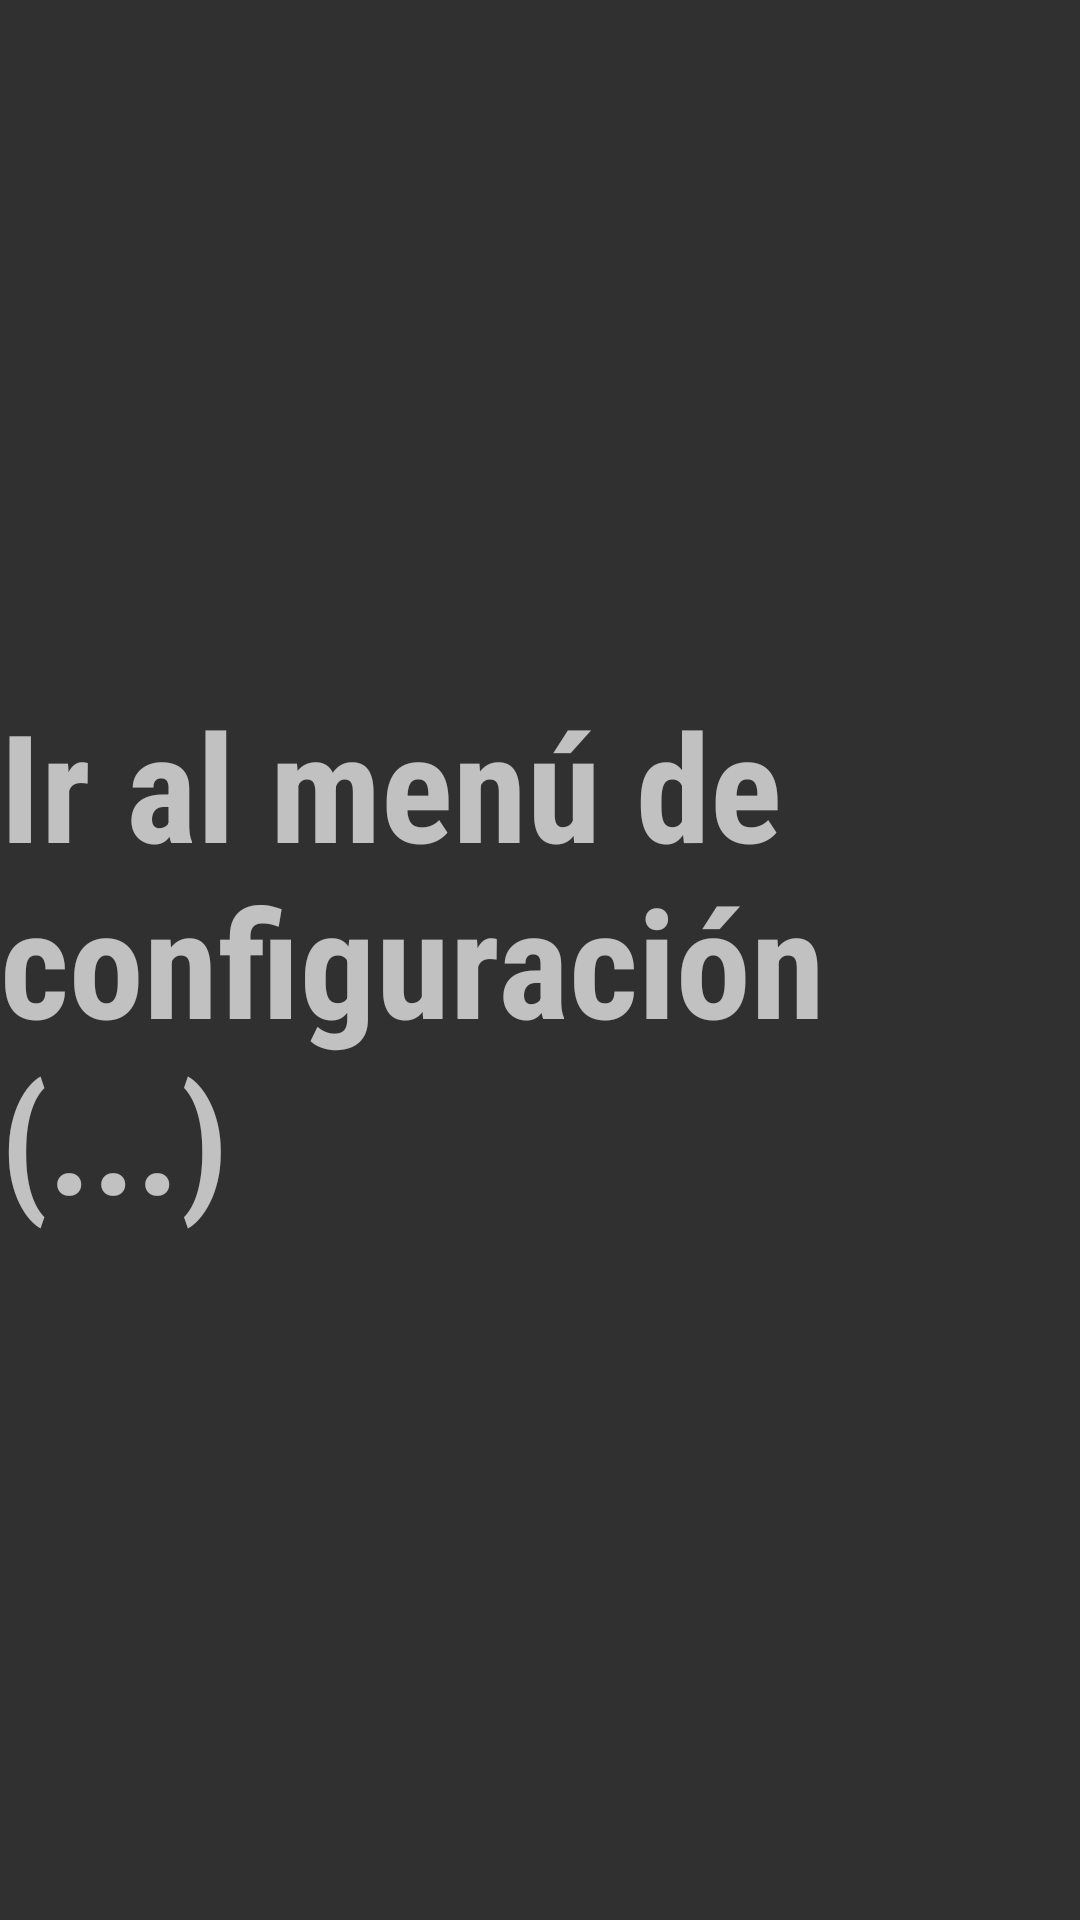

This screen was rendered from an Android layout file. Write that file and the resources it references.
<!-- AndroidManifest.xml: application theme Theme.AppCompat -->
<!-- res/layout/activity_main.xml -->
<?xml version="1.0" encoding="utf-8"?>
<androidx.constraintlayout.widget.ConstraintLayout xmlns:android="http://schemas.android.com/apk/res/android"
    xmlns:app="http://schemas.android.com/apk/res-auto"
    xmlns:tools="http://schemas.android.com/tools"
    android:layout_width="match_parent"
    android:layout_height="match_parent"
    tools:context=".MainActivity"
    android:id="@+id/rl">


    <TextView
        android:id="@+id/tv"
        android:layout_width="wrap_content"
        android:layout_height="wrap_content"
        android:fontFamily="sans-serif-condensed"
        android:text="Ir al menú de configuración (...)"
        android:textSize="50dp"
        android:textStyle="bold"
        app:layout_constraintBottom_toBottomOf="parent"
        app:layout_constraintEnd_toEndOf="parent"
        app:layout_constraintHorizontal_bias="1.0"
        app:layout_constraintStart_toStartOf="parent"
        app:layout_constraintTop_toTopOf="parent" />
</androidx.constraintlayout.widget.ConstraintLayout>
<!-- resources referenced by this layout -->
<resources>

</resources>
